Image classification data set "leaf_disease_dataset" (dhawsespandan/agrisense-ai on GitHub). Class labels (5): alternaria leaf spot, brown spot, gray spot, healthy leaf, rust.

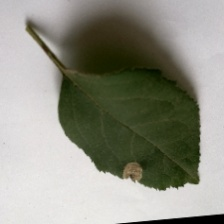
Label: gray spot

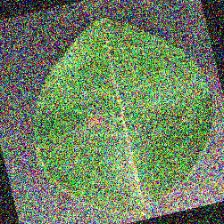
Label: alternaria leaf spot

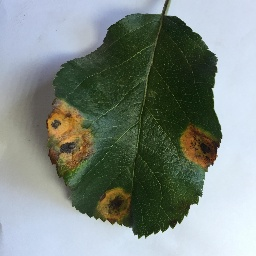
Label: rust

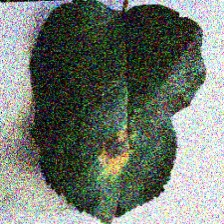
Label: rust

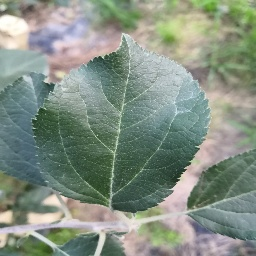
Label: healthy leaf

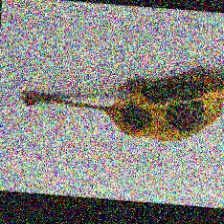
Label: brown spot
